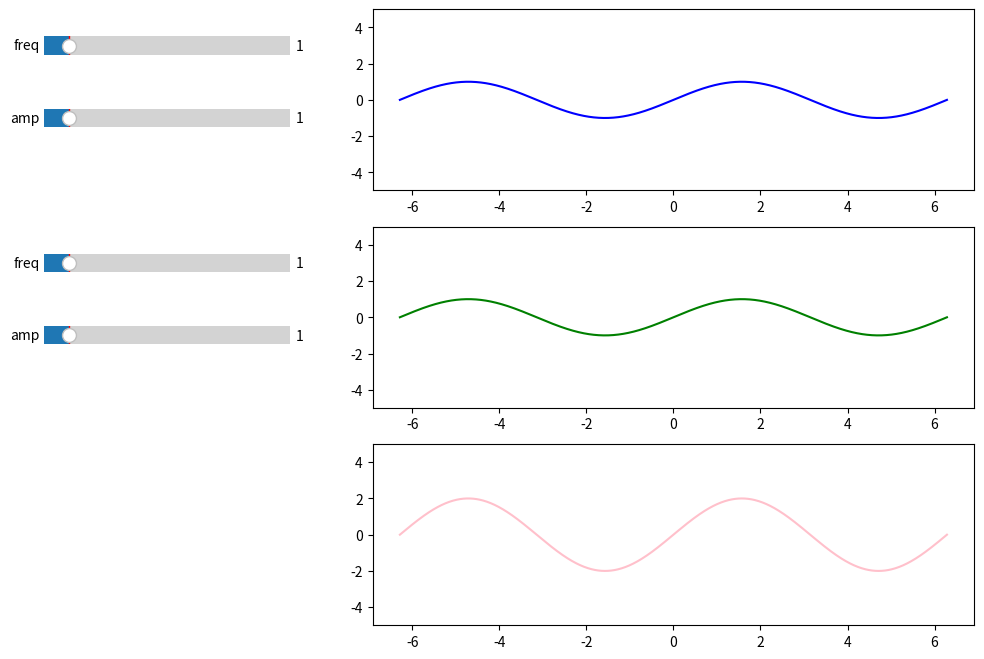

This figure's Python source:
import numpy as np
import matplotlib.pyplot as plt
import matplotlib.widgets as wgt


# Скрывает отображение осей и тиков
def hideAxe(axe):
    axe.spines['top'].set_visible(False)
    axe.spines['bottom'].set_visible(False)
    axe.spines['right'].set_visible(False)
    axe.spines['left'].set_visible(False)
    axe.get_xaxis().set_ticks([])
    axe.get_yaxis().set_ticks([])


# Начальные значения
freq1, freq2, amp1, amp2 = 1, 1, 1, 1
x = np.linspace(-2*np.pi, 2*np.pi, 1000)
y1 = np.sin(freq1 * x) * amp1
y2 = np.sin(freq2 * x) * amp2
y3 = y1 + y2

# Создаем оси
fig, axs = plt.subplot_mosaic([['param1', 'wave1', 'wave1'],
                               ['param2', 'wave2', 'wave2'],
                               ['', 'wave3', 'wave3']],
                              figsize=(12, 8))
line1, = axs['wave1'].plot(x, y1, color='blue')
line2, = axs['wave2'].plot(x, y2, color='green')
line3, = axs['wave3'].plot(x, y3, color='pink')

# Удаляем ненужную ось
fig.delaxes(axs[''])
hideAxe(axs['param1'])
hideAxe(axs['param2'])

# Разделяем оси на 2 оси
ax_freq1 = axs['param1'].inset_axes([0, 0.7, 0.9, 0.2])
ax_amp1 = axs['param1'].inset_axes([0, 0.3, 0.9, 0.2])

ax_freq2 = axs['param2'].inset_axes([0, 0.7, 0.9, 0.2])
ax_amp2 = axs['param2'].inset_axes([0, 0.3, 0.9, 0.2])

# Настравиваем оси
axs['wave1'].set_ylim([-5, 5])
axs['wave2'].set_ylim([-5, 5])
axs['wave3'].set_ylim([-5, 5])

# Создаем ползунки
slider_freq1 = wgt.Slider(ax_freq1, 'freq', 0, 10, valinit=freq1, orientation='horizontal')
slider_amp1 = wgt.Slider(ax_amp1, 'amp', 0, 10, valinit=amp1, orientation='horizontal')

slider_freq2 = wgt.Slider(ax_freq2, 'freq', 0, 10, valinit=freq1, orientation='horizontal')
slider_amp2 = wgt.Slider(ax_amp2, 'amp', 0, 10, valinit=amp1, orientation='horizontal')


# Функция для обновления данных
def update(event):
    freq1 = slider_freq1.val
    freq2 = slider_freq2.val

    amp1 = slider_amp1.val
    amp2 = slider_amp2.val

    y1 = np.sin(freq1 * x) * amp1
    y2 = np.sin(freq2 * x) * amp2
    y3 = y1 + y2

    line1.set_ydata(y1)
    line2.set_ydata(y2)
    line3.set_ydata(y3)

    fig.canvas.draw_idle()


slider_freq1.on_changed(update)
slider_amp1.on_changed(update)
slider_freq2.on_changed(update)
slider_amp2.on_changed(update)

plt.show()
